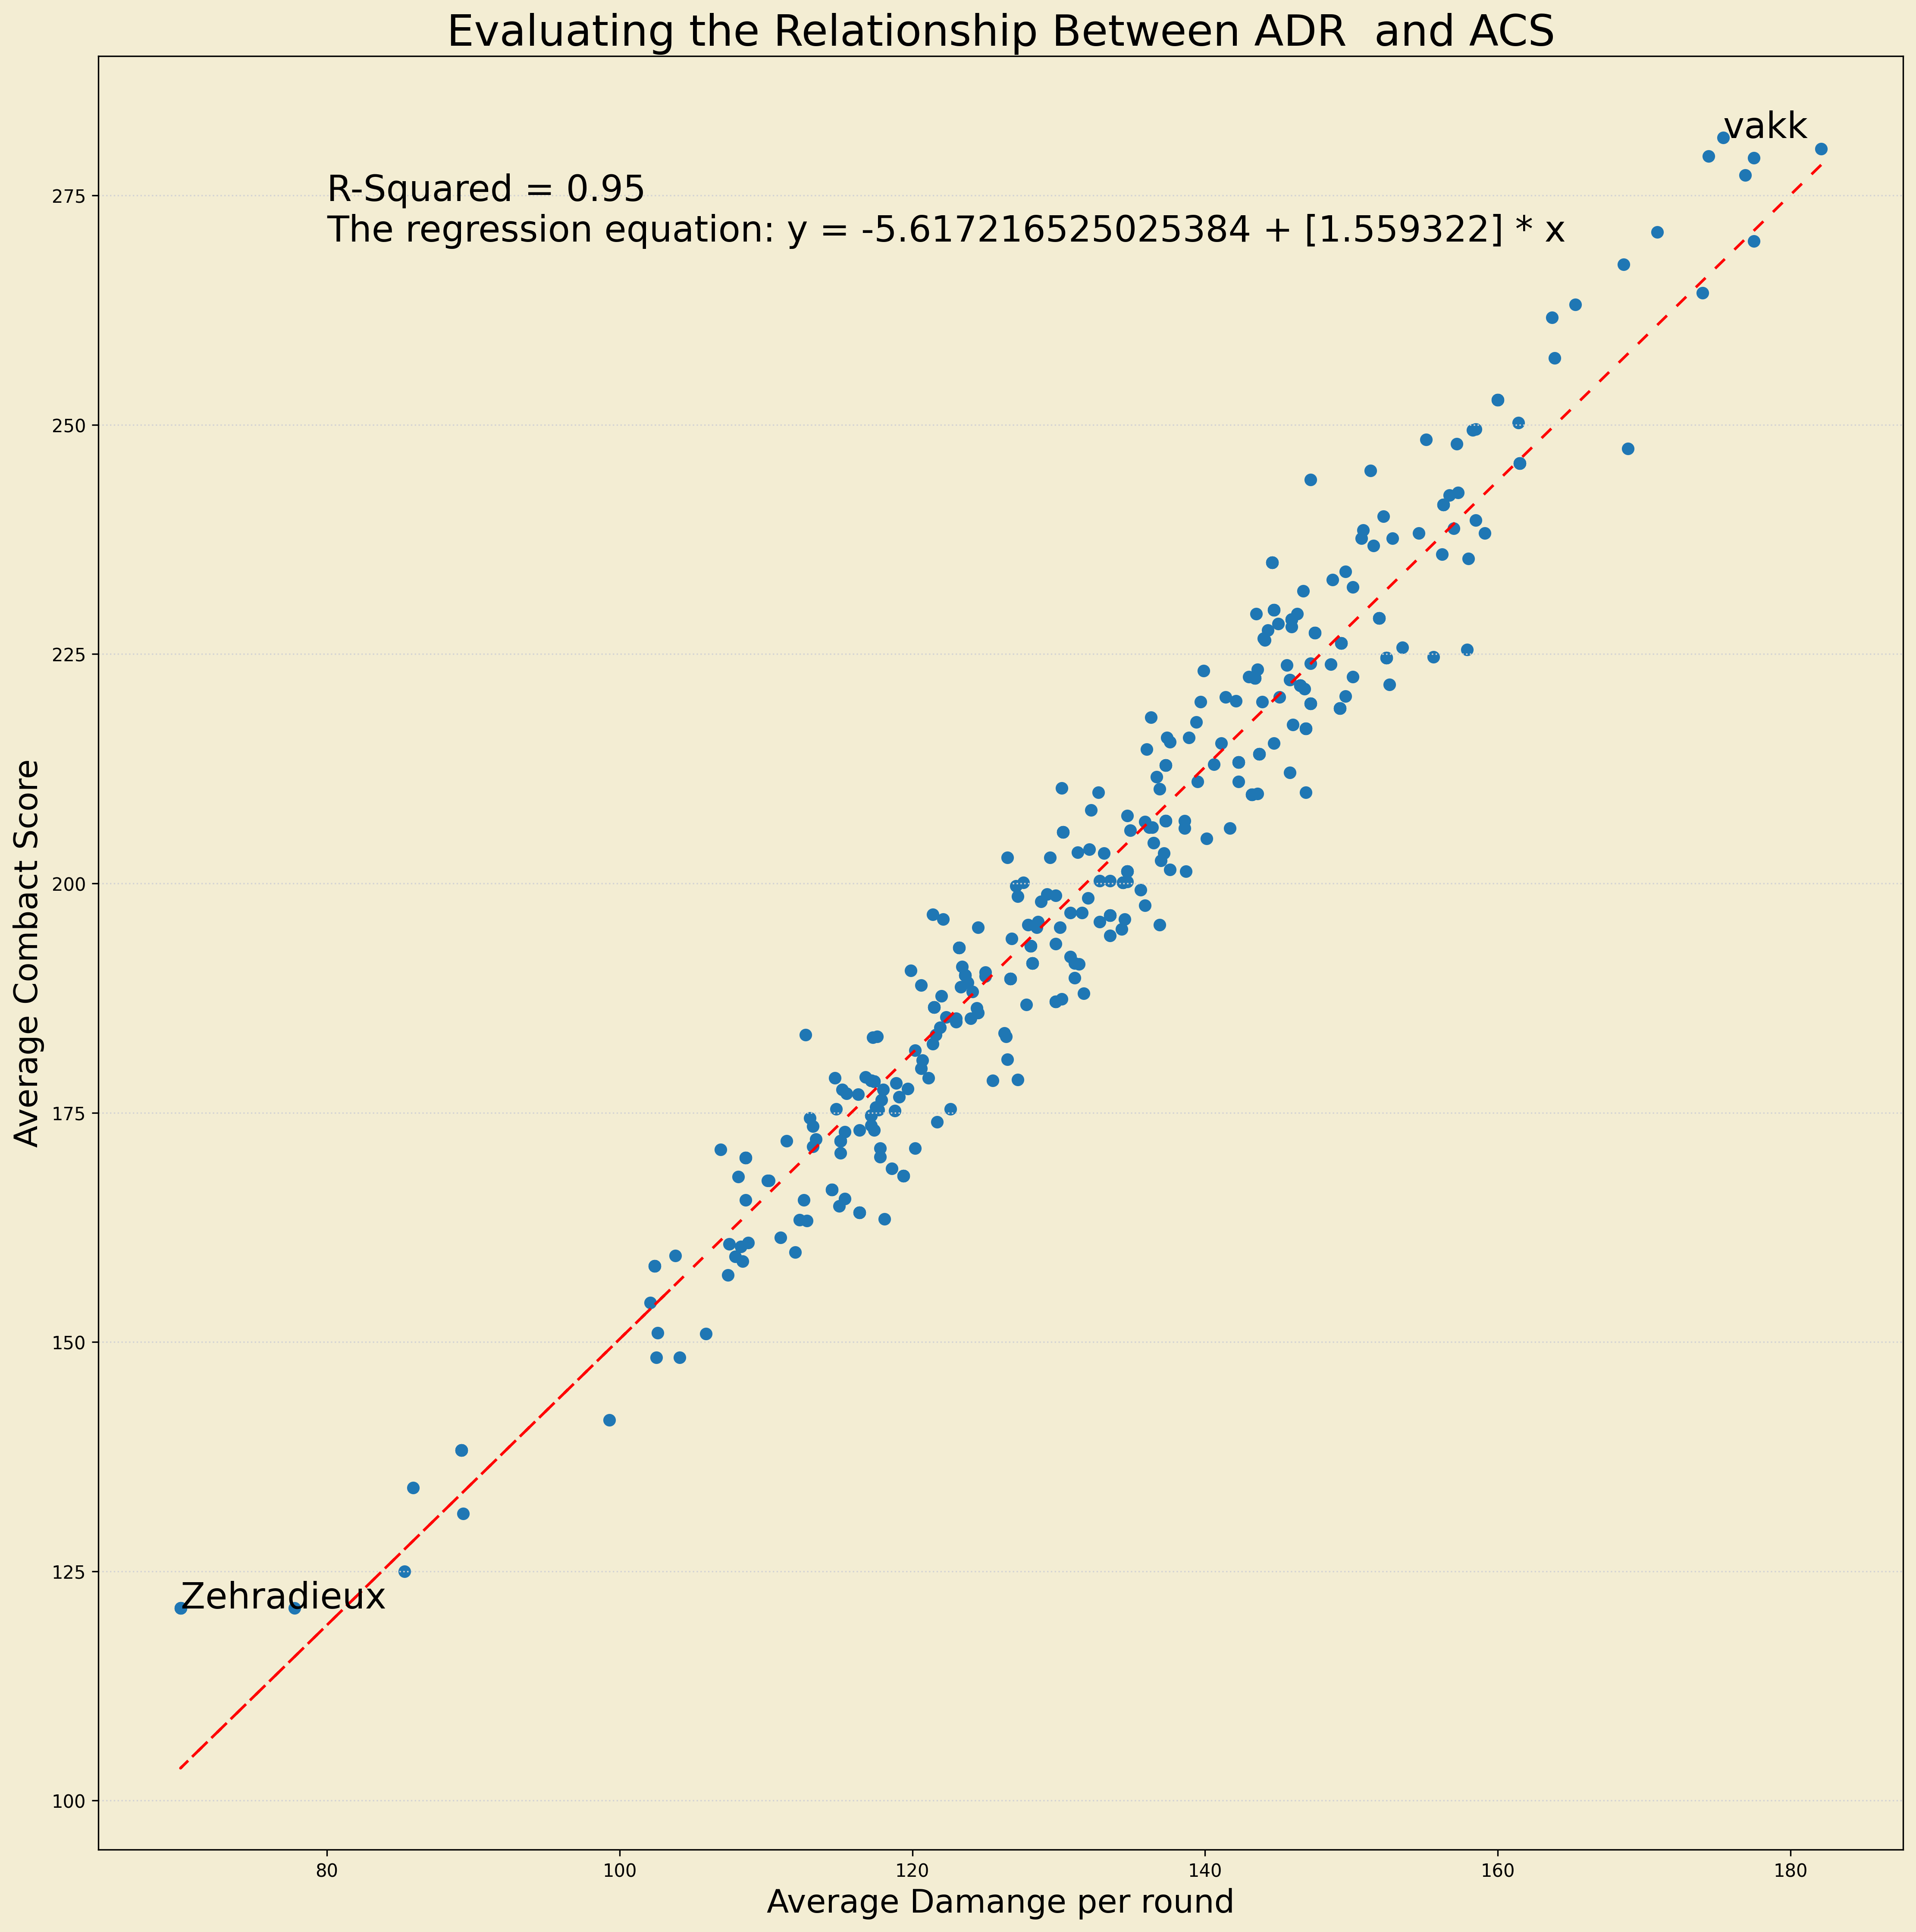

The table this chart was drawn from, first rows:
, Player, Agents, RND, ACS, K:D, KAST, ADR, KPR, APR, FKPR, FDPR, HS%, CL%, CL, Kmax, K, D, A, FK, FD
0, sociablEE FF, (+1), 326, 280.1, 1.3, 72%, 182.1, 0.95, 0.23, 0.2, 0.13, 23%, 15%, Mar-20, 32, 310, 238, 76, 64, 41
1, Masic SR, , 349, 264.4, 1.35, 76%, 174, 0.91, 0.19, 0.16, 0.09, 26%, 13%, Jul-53, 33, 317, 235, 65, 55, 32
2, DeadInk GAL, , 390, 250.2, 1.09, 70%, 161.4, 0.83, 0.22, 0.18, 0.17, 21%, 9%, Mar-33, 24, 325, 297, 84, 69, 67
3, VPNCNP TBG, (+2), 346, 249.5, 1.21, 74%, 158.5, 0.87, 0.23, 0.12, 0.07, 26%, 11%, May-44, 24, 300, 247, 80, 42, 25
4, yetujey FF, , 44, 238.5, 1.32, 64%, 150.8, 0.84, 0.18, 0.14, 0.07, 26%, 13%, 01-Aug, 19, 37, 28, 8, 6, 3
5, Alfajer SR, (+2), 349, 238.2, 1.37, 76%, 154.6, 0.88, 0.2, 0.13, 0.11, 38%, 22%, Aug-36, 34, 306, 223, 69, 47, 40
6, qw1 FUT, , 328, 237.6, 1.19, 71%, 150.7, 0.84, 0.17, 0.19, 0.12, 25%, 17%, Jun-35, 25, 276, 231, 57, 61, 40
7, Touven GSE, (+2), 367, 221.7, 1.05, 69%, 152.6, 0.78, 0.27, 0.1, 0.1, 25%, 14%, Aug-57, 29, 285, 272, 99, 36, 35
8, froz GSE, (+2), 367, 220.3, 1, 71%, 145.1, 0.76, 0.22, 0.11, 0.1, 27%, 17%, Jul-42, 28, 279, 279, 80, 42, 38
9, sterben FF, , 326, 219.9, 1.25, 73%, 142.1, 0.81, 0.28, 0.08, 0.08, 34%, 27%, Nov-41, 26, 263, 211, 90, 26, 27
10, DubzWoW TBG, (+1), 346, 219.8, 0.97, 69%, 143.9, 0.74, 0.26, 0.17, 0.15, 14%, , 0/31, 29, 257, 264, 90, 60, 53
11, Elite FB, (+2), 350, 217.3, 1.04, 67%, 146, 0.79, 0.19, 0.1, 0.08, 44%, 16%, Sep-57, 28, 277, 266, 68, 36, 27
12, AtaKaptan TBG, , 346, 215.9, 1.1, 74%, 138.9, 0.74, 0.51, 0.09, 0.11, 25%, 21%, Sep-43, 26, 255, 232, 176, 32, 37
13, Burzzy FB, , 350, 215.3, 0.92, 69%, 144.7, 0.74, 0.26, 0.1, 0.11, 39%, 8%, Feb-26, 25, 259, 282, 92, 35, 40
14, qRaxs FUT, , 328, 211.6, 1.18, 73%, 136.7, 0.77, 0.3, 0.08, 0.05, 34%, 12%, May-42, 30, 253, 215, 98, 27, 16
15, MOJJ FUT, , 328, 211.1, 1.14, 76%, 142.3, 0.74, 0.26, 0.09, 0.08, 29%, 14%, May-35, 21, 242, 212, 84, 31, 27
16, MrFaliN FUT, , 328, 210.3, 1.06, 75%, 136.9, 0.7, 0.32, 0.11, 0.09, 23%, 7%, Feb-29, 24, 229, 217, 104, 35, 31
17, Gloomy FB, , 90, 206.8, 0.84, 62%, 138.6, 0.68, 0.12, 0.14, 0.22, 28%, 8%, Jan-13, 23, 61, 73, 11, 13, 20
18, TheCady Lixa, , 316, 206.7, 0.93, 66%, 135.9, 0.74, 0.13, 0.16, 0.14, 29%, 12%, Apr-33, 24, 233, 251, 42, 49, 45
19, TheNightChe Lixa, , 316, 206.1, 0.92, 66%, 136.4, 0.72, 0.23, 0.1, 0.11, 33%, 17%, Jun-35, 25, 228, 248, 74, 33, 35
20, Docent GSE, (+2), 367, 206, 0.96, 69%, 138.6, 0.71, 0.29, 0.06, 0.09, 27%, 8%, Apr-50, 26, 259, 271, 108, 22, 33
21, sturNNcya GAL, (+1), 390, 203.3, 1.02, 68%, 137.2, 0.73, 0.16, 0.08, 0.08, 26%, 12%, Aug-65, 32, 286, 280, 61, 33, 33
22, lauress FF, , 308, 202.5, 1.26, 79%, 137, 0.76, 0.3, 0.08, 0.07, 32%, 17%, May-29, 33, 234, 186, 93, 26, 21
23, hatex GAL, (+1), 390, 201.5, 1.01, 72%, 137.6, 0.73, 0.24, 0.07, 0.06, 26%, 8%, Apr-52, 26, 283, 280, 95, 28, 25
24, farewell Lixa, (+2), 316, 201.3, 0.8, 68%, 138.7, 0.65, 0.25, 0.1, 0.08, 27%, 4%, Feb-45, 18, 204, 254, 78, 31, 25
25, re1sxd TBG, , 346, 200.3, 0.96, 72%, 132.8, 0.7, 0.29, 0.09, 0.08, 20%, 13%, May-40, 23, 241, 252, 99, 31, 29
26, Bia Lixa, (+1), 316, 200.1, 0.95, 68%, 127.6, 0.72, 0.14, 0.12, 0.07, 27%, 14%, Jun-42, 26, 226, 239, 43, 38, 22
27, JN3v1cEEE FF, (+1), 282, 198.6, 1.06, 74%, 127.2, 0.71, 0.22, 0.09, 0.09, 23%, 8%, Feb-25, 20, 199, 187, 61, 24, 24
28, RieNs SR, (+1), 328, 197.6, 1.03, 74%, 135.9, 0.67, 0.33, 0.09, 0.08, 32%, 13%, Apr-30, 23, 221, 215, 107, 30, 27
29, Jlerst SR, , 349, 196.1, 1.12, 77%, 122.1, 0.72, 0.39, 0.08, 0.07, 29%, 19%, Jun-32, 27, 251, 225, 135, 28, 24
30, SouhcNi FF, (+1), 282, 195.2, 1.09, 75%, 130.1, 0.7, 0.24, 0.1, 0.11, 26%, 34%, Nov-32, 23, 198, 181, 68, 27, 32
31, skylen FF, , 18, 195, 1.3, 83%, 134.3, 0.72, 0.56, 0.06, 0, 22%, 50%, 01-Feb, 13, 13, 10, 10, 1, 0
32, Bard0lf Lixa, (+1), 214, 194, 0.94, 71%, 126.8, 0.66, 0.39, 0.04, 0.06, 39%, 16%, May-32, 24, 141, 150, 83, 8, 13
33, p0wa77 FUT, , 328, 188.7, 0.98, 71%, 123.3, 0.66, 0.26, 0.07, 0.11, 32%, 21%, Jun-29, 22, 217, 221, 86, 23, 37
34, Theia FB, , 183, 187.4, 0.77, 62%, 130.2, 0.61, 0.18, 0.12, 0.2, 19%, 22%, 02-Sep, 23, 112, 145, 33, 22, 36
35, Mykoz FB, (+3), 350, 185.3, 0.84, 65%, 123, 0.65, 0.26, 0.09, 0.11, 29%, 18%, Aug-45, 26, 226, 268, 91, 31, 38
36, gosaydam GSE, , 367, 184.9, 0.88, 63%, 123, 0.66, 0.2, 0.13, 0.18, 19%, 8%, Mar-39, 24, 241, 275, 74, 48, 66
37, SoyeR FB, , 118, 178.5, 0.86, 59%, 125.5, 0.66, 0.13, 0.08, 0.12, 30%, 13%, Feb-15, 22, 78, 91, 15, 10, 14
38, Marw0ll GAL, , 139, 177.5, 0.84, 68%, 118, 0.62, 0.32, 0.08, 0.12, 29%, , 0/8, 27, 86, 102, 45, 11, 16
39, jeyj7y SR, (+1), 349, 175.6, 0.92, 77%, 117.5, 0.6, 0.44, 0.06, 0.11, 24%, 32%, Jul-22, 24, 208, 227, 154, 21, 38
40, Iroh GSE, (+3), 367, 172.1, 0.82, 69%, 113.4, 0.59, 0.32, 0.06, 0.07, 21%, 18%, Jun-34, 21, 216, 265, 118, 22, 25
41, m1tez GAL, (+1), 251, 171.9, 0.82, 63%, 111.4, 0.6, 0.25, 0.08, 0.12, 31%, 5%, Jan-22, 24, 150, 184, 64, 20, 29
42, SasuKe GAL, , 390, 170.2, 0.77, 66%, 117.8, 0.57, 0.28, 0.05, 0.1, 28%, 12%, Jun-50, 22, 224, 290, 108, 19, 40
43, Shalz FB, , 309, 165.6, 0.72, 67%, 115.4, 0.52, 0.31, 0.03, 0.06, 26%, 17%, Oct-59, 21, 161, 224, 95, 9, 19
44, logicman Lixa, , 102, 163.2, 0.72, 62%, 112.8, 0.57, 0.25, 0.07, 0.1, 30%, 27%, 03-Nov, 16, 58, 81, 25, 7, 10
45, Rose FF, , 44, 141.5, 0.58, 73%, 99.3, 0.43, 0.27, 0.02, 0.05, 15%, 50%, 01-Feb, 10, 19, 33, 12, 1, 2
46, corr0 TBG, , 346, 134.1, 0.66, 68%, 85.9, 0.47, 0.38, 0.04, 0.07, 18%, 11%, Apr-37, 16, 163, 248, 130, 13, 24
47, afr0nfire SR, , 21, 125, 0.75, 76%, 85.3, 0.43, 0.33, 0.1, 0.19, 14%, , 0/2, 9, 9, 12, 7, 2, 4
0, DeepMans WAVE, (+1), 218, 279.3, 1.48, 72%, 174.4, 0.99, 0.12, 0.16, 0.07, 30%, 23%, Mar-13, 34, 216, 146, 27, 35, 16
1, Lime AT, , 199, 271, 1.51, 77%, 170.9, 0.98, 0.2, 0.22, 0.14, 32%, 13%, Feb-15, 28, 196, 130, 40, 43, 27
2, JUGi FOKUS, , 39, 244, 1.67, 72%, 147.2, 0.9, 0.21, 0.21, 0.1, 19%, 33%, 01-Mar, 18, 35, 21, 8, 8, 4
3, YaBoiLewis FOKUS, (+1), 206, 242.6, 1.04, 67%, 157.3, 0.8, 0.18, 0.21, 0.18, 33%, 11%, 01-Sep, 24, 165, 158, 38, 44, 37
4, MAGiK DSY, , 167, 240, 1.32, 77%, 152.2, 0.9, 0.29, 0.08, 0.06, 32%, 7%, Feb-28, 31, 150, 114, 49, 13, 10
5, Maru DSY, (+1), 167, 239.6, 1.29, 77%, 158.5, 0.85, 0.18, 0.11, 0.07, 30%, 29%, May-17, 28, 142, 110, 30, 18, 11
6, Shazeon CGN, , 120, 238.2, 1.15, 73%, 159.1, 0.76, 0.36, 0.08, 0.03, 24%, 18%, 02-Nov, 29, 91, 79, 43, 9, 4
7, Luzuh MOUZ, , 268, 236.8, 1.3, 74%, 151.5, 0.87, 0.13, 0.2, 0.16, 21%, , 0/23, 38, 234, 180, 34, 53, 42
8, bipo DSY, , 167, 231.9, 1.26, 71%, 146.7, 0.85, 0.14, 0.2, 0.18, 28%, 18%, 02-Nov, 26, 142, 113, 24, 33, 30
9, al0rante MOUZ, (+1), 268, 223.2, 0.96, 67%, 139.9, 0.76, 0.25, 0.13, 0.12, 47%, 30%, 03-Oct, 24, 204, 213, 67, 35, 32
10, blitzeN CGN, (+1), 238, 222.5, 1.2, 71%, 150.1, 0.82, 0.26, 0.07, 0.08, 34%, 17%, Jun-36, 32, 194, 161, 62, 17, 20
11, Epzz AT, , 199, 220.4, 1.22, 73%, 149.6, 0.74, 0.37, 0.07, 0.03, 22%, 10%, Mar-31, 25, 148, 121, 73, 14, 5
... 419 more rows
